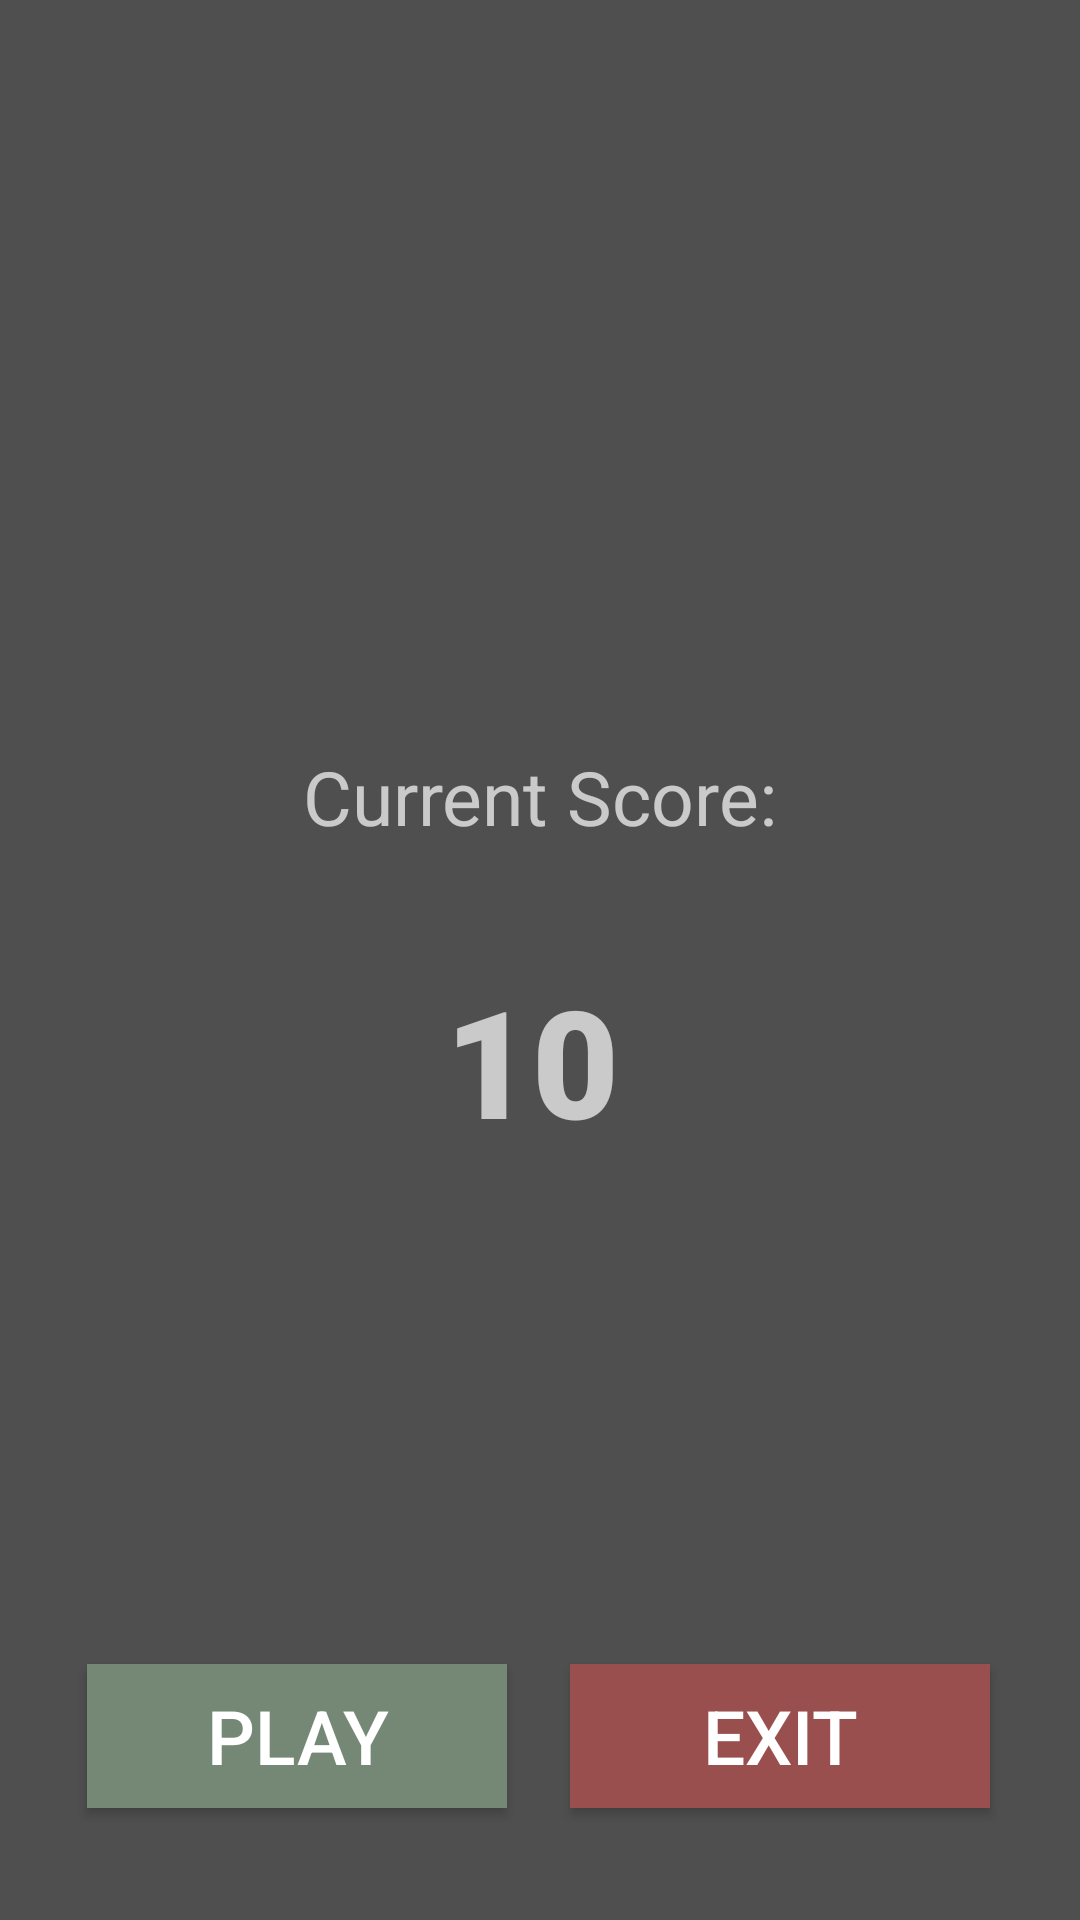

Here is an Android app screen rendered from its layout file. Give the layout XML and the strings, colors and styles it references.
<!-- AndroidManifest.xml: application theme Theme.HiLoCardGameApp -->
<!-- res/layout/points_activity.xml -->
<?xml version="1.0" encoding="utf-8"?>
<androidx.constraintlayout.widget.ConstraintLayout xmlns:android="http://schemas.android.com/apk/res/android"
    xmlns:app="http://schemas.android.com/apk/res-auto"
    xmlns:tools="http://schemas.android.com/tools"
    android:id="@+id/highestScorePoint"
    android:layout_width="match_parent"
    android:layout_height="match_parent"
    android:background="@color/DarkGrey">

    <TextView
        android:id="@+id/scoreStreak"
        android:layout_width="wrap_content"
        android:layout_height="wrap_content"
        android:layout_alignParentStart="true"
        android:layout_alignParentTop="true"
        android:layout_alignParentEnd="true"
        android:layout_alignParentBottom="true"
        android:layout_marginStart="130dp"
        android:layout_marginTop="320dp"
        android:layout_marginEnd="138dp"
        android:fontFamily="sans-serif-black"
        android:text="10"
        android:textColor="@color/Yellow"
        android:textSize="50sp"
        app:layout_constraintEnd_toEndOf="parent"
        app:layout_constraintHorizontal_bias="0.54"
        app:layout_constraintStart_toStartOf="parent"
        app:layout_constraintTop_toTopOf="parent" />

    <TextView
        android:id="@+id/currentScore"
        android:layout_width="wrap_content"
        android:layout_height="wrap_content"
        android:text="Current Score:"
        android:textAlignment="center"
        android:textSize="25sp"
        app:layout_constraintBottom_toBottomOf="parent"
        app:layout_constraintEnd_toEndOf="parent"
        app:layout_constraintHorizontal_bias="0.498"
        app:layout_constraintStart_toStartOf="parent"
        app:layout_constraintTop_toTopOf="parent"
        app:layout_constraintVertical_bias="0.41" />

    <TextView
        android:id="@+id/playAgain"
        android:layout_width="wrap_content"
        android:layout_height="wrap_content"
        android:layout_marginStart="170dp"
        android:layout_marginTop="200dp"
        android:layout_marginEnd="184dp"
        android:layout_marginBottom="125dp"
        android:text="Want to play again?"
        android:textSize="22sp"
        app:layout_constraintBottom_toBottomOf="parent"
        app:layout_constraintEnd_toEndOf="parent"
        app:layout_constraintHorizontal_bias="0.451"
        app:layout_constraintStart_toStartOf="parent"
        app:layout_constraintTop_toBottomOf="@+id/scoreStreak"
        app:layout_constraintVertical_bias="0.0" />

    <Button
        android:id="@+id/exitButton"
        android:layout_width="140dp"
        android:layout_height="wrap_content"
        android:background="@color/Red"
        android:fontFamily="sans-serif-medium"
        android:text="Exit"
        android:textSize="25sp"
        app:layout_constraintBottom_toBottomOf="parent"
        app:layout_constraintEnd_toEndOf="parent"
        app:layout_constraintHorizontal_bias="0.863"
        app:layout_constraintStart_toStartOf="parent"
        app:layout_constraintTop_toTopOf="parent"
        app:layout_constraintVertical_bias="0.937" />

    <Button
        android:id="@+id/playAgainButton"
        android:layout_width="140dp"
        android:layout_height="wrap_content"
        android:background="@color/MilitaryGreen"
        android:fontFamily="sans-serif-medium"
        android:text="Play"
        android:textSize="25sp"
        app:layout_constraintBottom_toBottomOf="parent"
        app:layout_constraintEnd_toEndOf="parent"
        app:layout_constraintHorizontal_bias="0.132"
        app:layout_constraintStart_toStartOf="parent"
        app:layout_constraintTop_toTopOf="parent"
        app:layout_constraintVertical_bias="0.937" />


</androidx.constraintlayout.widget.ConstraintLayout>
<!-- resources referenced by this layout -->
<resources>
  <color name="DarkGrey">#4f4f4f</color>
  <color name="MilitaryGreen">#758775</color>
  <color name="Red">#9a4f4f</color>
  <style name="Theme.HiLoCardGameApp" parent="Theme.AppCompat">
          
          <item name="colorPrimary">@color/MilitaryGreen</item>
          <item name="colorPrimaryVariant">@color/MilitaryGreen</item>
          <item name="colorOnPrimary">@color/WhiteGrey</item>
          
          <item name="colorSecondary">@color/teal_200</item>
          <item name="colorSecondaryVariant">@color/teal_700</item>
          <item name="colorOnSecondary">@color/WhiteGrey</item>
          
          <item name="android:statusBarColor">?attr/colorPrimaryVariant</item>
          
      </style>
  <color name="WhiteGrey">#f8f7f7</color>
  <color name="teal_200">#FF03DAC5</color>
  <color name="teal_700">#FF018786</color>
</resources>
